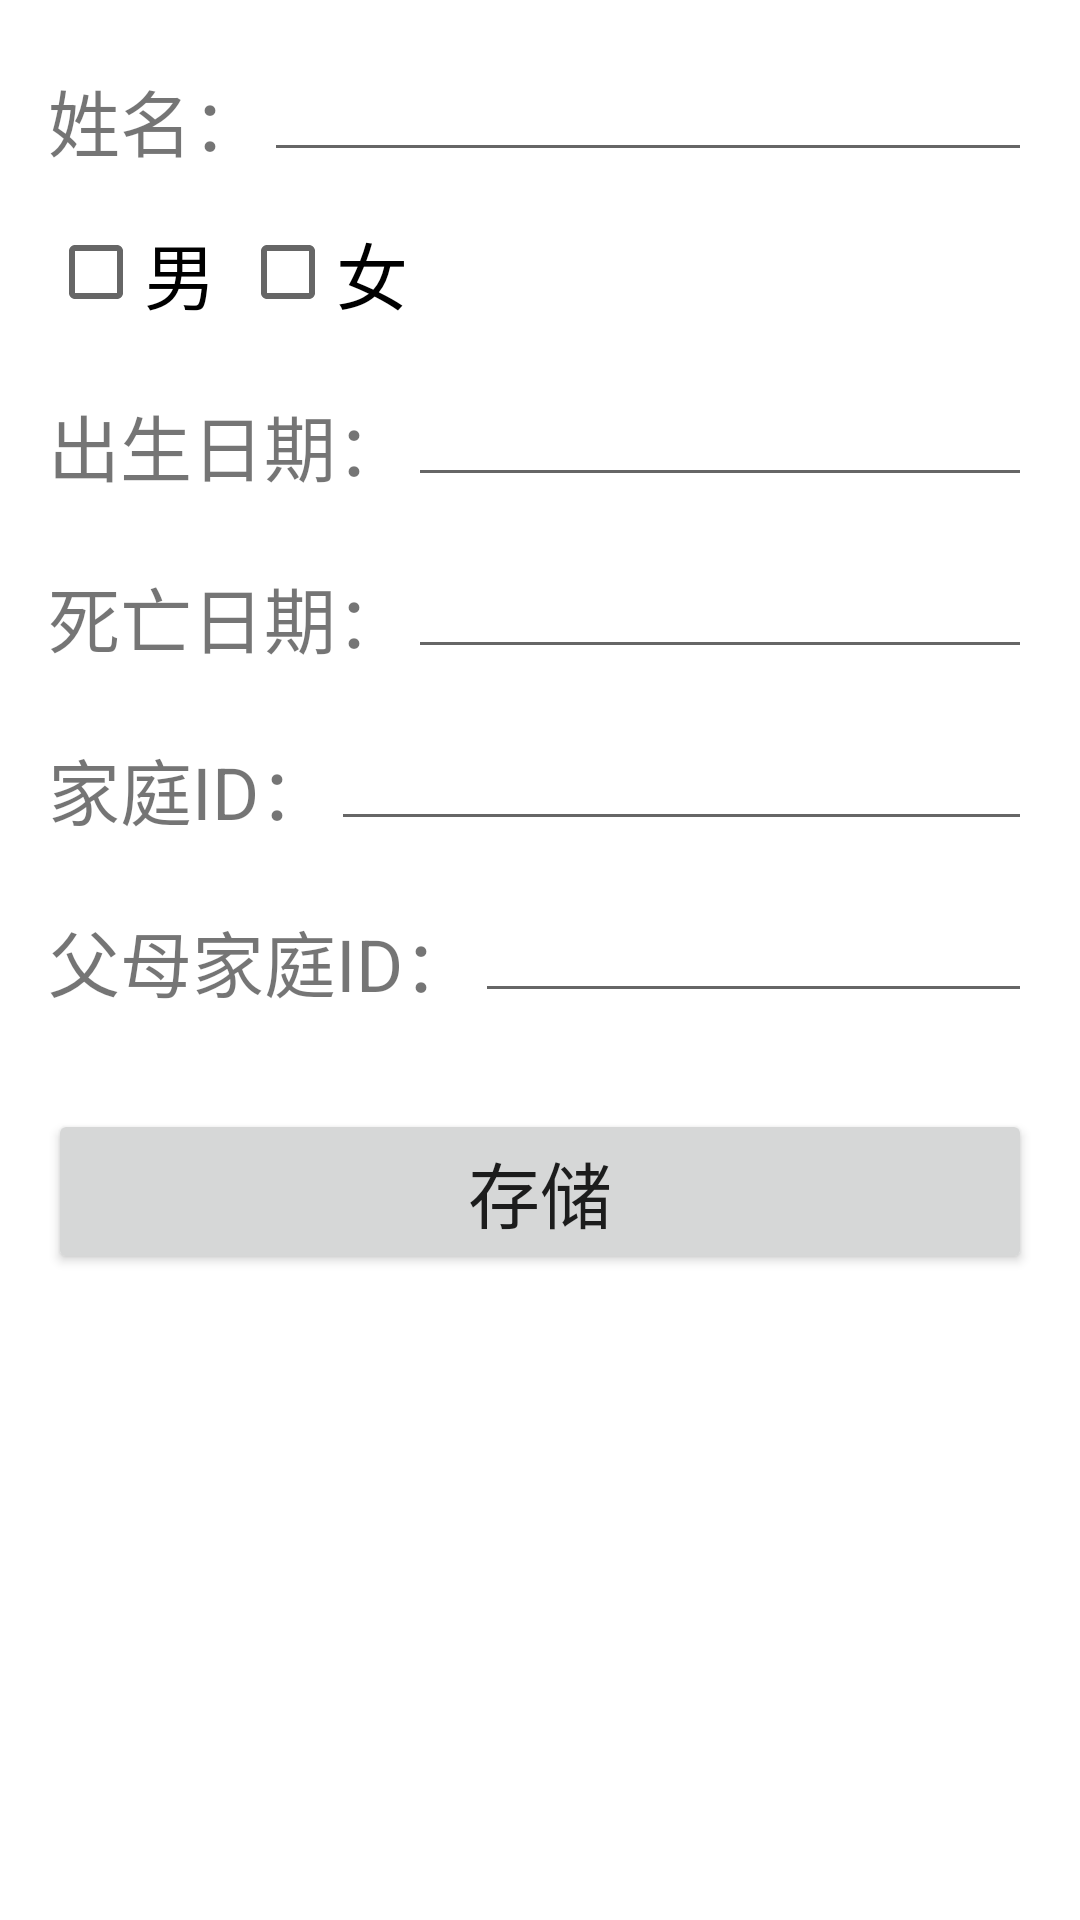

Layout XML and referenced resources for this Android screen:
<!-- AndroidManifest.xml: application theme AppTheme -->
<!-- res/layout/activity_add_item.xml -->
<?xml version="1.0" encoding="utf-8"?>
<LinearLayout xmlns:android="http://schemas.android.com/apk/res/android"
    android:orientation="vertical"
    android:layout_width="match_parent"
    android:layout_height="match_parent"
    android:padding="16dp">

    <LinearLayout
        android:layout_width="match_parent"
        android:layout_height="wrap_content"
        android:orientation="horizontal">

        <TextView
            android:layout_width="wrap_content"
            android:layout_height="wrap_content"
            android:text="姓名："
            android:textSize="24sp"
            android:layout_gravity="bottom"/>

        <EditText
            android:id="@+id/edit_name"
            android:layout_width="0dp"
            android:layout_weight="1"
            android:layout_height="wrap_content" />

    </LinearLayout>

    <LinearLayout
        android:layout_width="match_parent"
        android:layout_height="wrap_content"
        android:paddingTop="16dp"
        android:orientation="horizontal">


        <CheckBox
            android:layout_width="wrap_content"
            android:layout_height="wrap_content"
            android:paddingRight="8dp"
            android:onClick="onCheckChangeMale"
            android:text="男"
            android:textSize="24sp"
            android:id="@+id/cb_male" />

        <CheckBox
            android:layout_width="wrap_content"
            android:layout_height="wrap_content"
            android:onClick="onCheckChangeFeMale"
            android:text="女"
            android:textSize="24sp"
            android:id="@+id/cb_female" />

        />

    </LinearLayout>

    <LinearLayout
        android:layout_width="match_parent"
        android:layout_height="wrap_content"
        android:paddingTop="16dp"
        android:orientation="horizontal">

        <TextView
            android:layout_width="wrap_content"
            android:layout_height="wrap_content"
            android:text="出生日期："
            android:textSize="24sp"
            android:layout_gravity="bottom"/>

        <EditText
            android:layout_width="0dp"
            android:layout_weight="1"
            android:layout_height="wrap_content"
            android:inputType="date"
            android:ems="10"
            android:id="@+id/edit_birth_date" />

    </LinearLayout>

    <LinearLayout
        android:layout_width="match_parent"
        android:layout_height="wrap_content"
        android:paddingTop="16dp"
        android:orientation="horizontal">

        <TextView
            android:layout_width="wrap_content"
            android:layout_height="wrap_content"
            android:text="死亡日期："
            android:textSize="24sp"
            android:layout_gravity="bottom"/>

        <EditText
            android:layout_width="0dp"
            android:layout_weight="1"
            android:layout_height="wrap_content"
            android:inputType="date"
            android:ems="10"
            android:id="@+id/edit_death_date" />

    </LinearLayout>

    <LinearLayout
        android:layout_width="match_parent"
        android:layout_height="wrap_content"
        android:paddingTop="16dp"
        android:orientation="horizontal">

        <TextView
            android:layout_width="wrap_content"
            android:layout_height="wrap_content"
            android:text="家庭ID："
            android:textSize="24sp"
            android:layout_gravity="bottom"/>

        <EditText
            android:id="@+id/edit_family_id"
            android:layout_width="0dp"
            android:layout_weight="1"
            android:inputType="number"
            android:layout_height="wrap_content" />

    </LinearLayout>

    <LinearLayout
        android:layout_width="match_parent"
        android:layout_height="wrap_content"
        android:paddingTop="16dp"
        android:orientation="horizontal">

        <TextView
            android:layout_width="wrap_content"
            android:layout_height="wrap_content"
            android:text="父母家庭ID："
            android:textSize="24sp"
            android:layout_gravity="bottom"/>

        <EditText
            android:id="@+id/edit_parent_id"
            android:layout_width="0dp"
            android:layout_weight="1"
            android:inputType="number"
            android:layout_height="wrap_content" />

    </LinearLayout>

    <Button
        android:layout_marginTop="32dp"
        android:onClick="onClickSaveItem"
        android:text="存储"
        android:textSize="24sp"
        android:layout_width="match_parent"
        android:layout_height="wrap_content" />



</LinearLayout>
<!-- resources referenced by this layout -->
<resources>
  <style name="AppTheme" parent="Theme.AppCompat.Light.DarkActionBar">
          
          
          <item name="colorPrimary">@color/primary</item>
          
          <item name="colorPrimaryDark">@color/primary_dark</item>
          
          <item name="colorAccent">@color/accent</item>
          <item name="android:windowBackground">@color/window_background</item>
      </style>
  <color name="primary">#224463</color>
  <color name="primary_dark">#142E3C</color>
  <color name="accent">#40C4FF</color>
</resources>
